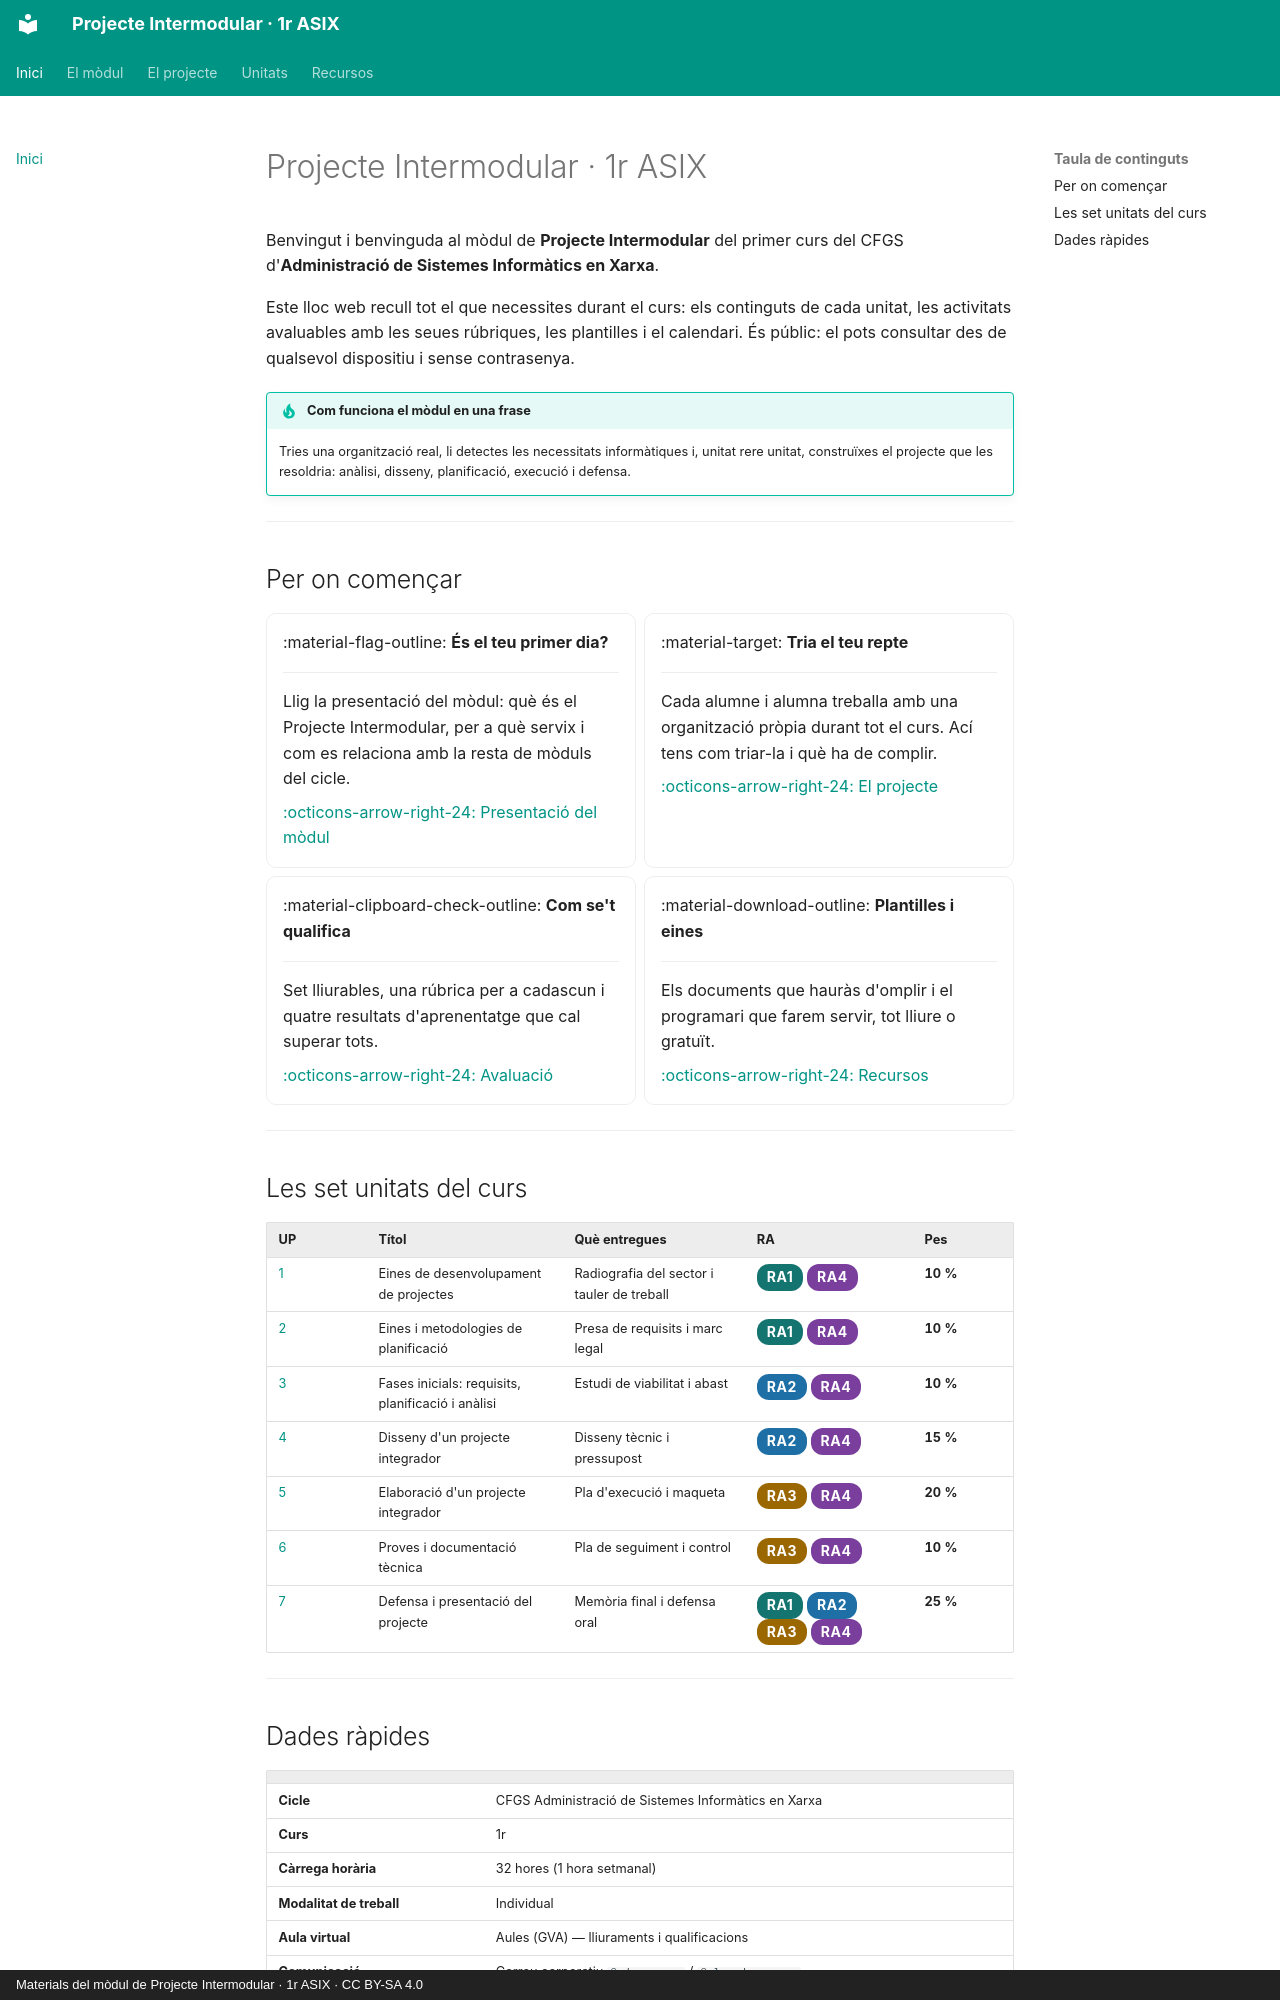

repository: samuelviel/pim-1asix · page: index.html · generator: mkdocs · copyright: Materials del mòdul de Projecte Intermodular · 1r ASIX · CC BY-SA 4.0

# Projecte Intermodular · 1r ASIX

Benvingut i benvinguda al mòdul de **Projecte Intermodular** del primer curs del CFGS
d'**Administració de Sistemes Informàtics en Xarxa**.

Este lloc web recull tot el que necessites durant el curs: els continguts de cada unitat,
les activitats avaluables amb les seues rúbriques, les plantilles i el calendari.
És públic: el pots consultar des de qualsevol dispositiu i sense contrasenya.

!!! tip "Com funciona el mòdul en una frase"
    Tries una organització real, li detectes les necessitats informàtiques i, unitat rere
    unitat, construïxes el projecte que les resoldria: anàlisi, disseny, planificació,
    execució i defensa.

---

## Per on començar

<div class="grid cards" markdown>

-   :material-flag-outline: **És el teu primer dia?**

    ---

    Llig la presentació del mòdul: què és el Projecte Intermodular, per a què servix
    i com es relaciona amb la resta de mòduls del cicle.

    [:octicons-arrow-right-24: Presentació del mòdul](modul/index.md)

-   :material-target: **Tria el teu repte**

    ---

    Cada alumne i alumna treballa amb una organització pròpia durant tot el curs.
    Ací tens com triar-la i què ha de complir.

    [:octicons-arrow-right-24: El projecte](projecte/index.md)

-   :material-clipboard-check-outline: **Com se't qualifica**

    ---

    Set lliurables, una rúbrica per a cadascun i quatre resultats d'aprenentatge
    que cal superar tots.

    [:octicons-arrow-right-24: Avaluació](modul/avaluacio.md)

-   :material-download-outline: **Plantilles i eines**

    ---

    Els documents que hauràs d'omplir i el programari que farem servir,
    tot lliure o gratuït.

    [:octicons-arrow-right-24: Recursos](recursos/index.md)

</div>

---

## Les set unitats del curs

| UP | Títol | Què entregues | RA | Pes |
|----|-------|---------------|----|-----|
| [1](up1/index.md) | Eines de desenvolupament de projectes | Radiografia del sector i tauler de treball | <span class="ra ra1">RA1</span> <span class="ra ra4">RA4</span> | <span class="pes">10 %</span> |
| [2](up2/index.md) | Eines i metodologies de planificació | Presa de requisits i marc legal | <span class="ra ra1">RA1</span> <span class="ra ra4">RA4</span> | <span class="pes">10 %</span> |
| [3](up3/index.md) | Fases inicials: requisits, planificació i anàlisi | Estudi de viabilitat i abast | <span class="ra ra2">RA2</span> <span class="ra ra4">RA4</span> | <span class="pes">10 %</span> |
| [4](up4/index.md) | Disseny d'un projecte integrador | Disseny tècnic i pressupost | <span class="ra ra2">RA2</span> <span class="ra ra4">RA4</span> | <span class="pes">15 %</span> |
| [5](up5/index.md) | Elaboració d'un projecte integrador | Pla d'execució i maqueta | <span class="ra ra3">RA3</span> <span class="ra ra4">RA4</span> | <span class="pes">20 %</span> |
| [6](up6/index.md) | Proves i documentació tècnica | Pla de seguiment i control | <span class="ra ra3">RA3</span> <span class="ra ra4">RA4</span> | <span class="pes">10 %</span> |
| [7](up7/index.md) | Defensa i presentació del projecte | Memòria final i defensa oral | <span class="ra ra1">RA1</span> <span class="ra ra2">RA2</span> <span class="ra ra3">RA3</span> <span class="ra ra4">RA4</span> | <span class="pes">25 %</span> |

---
